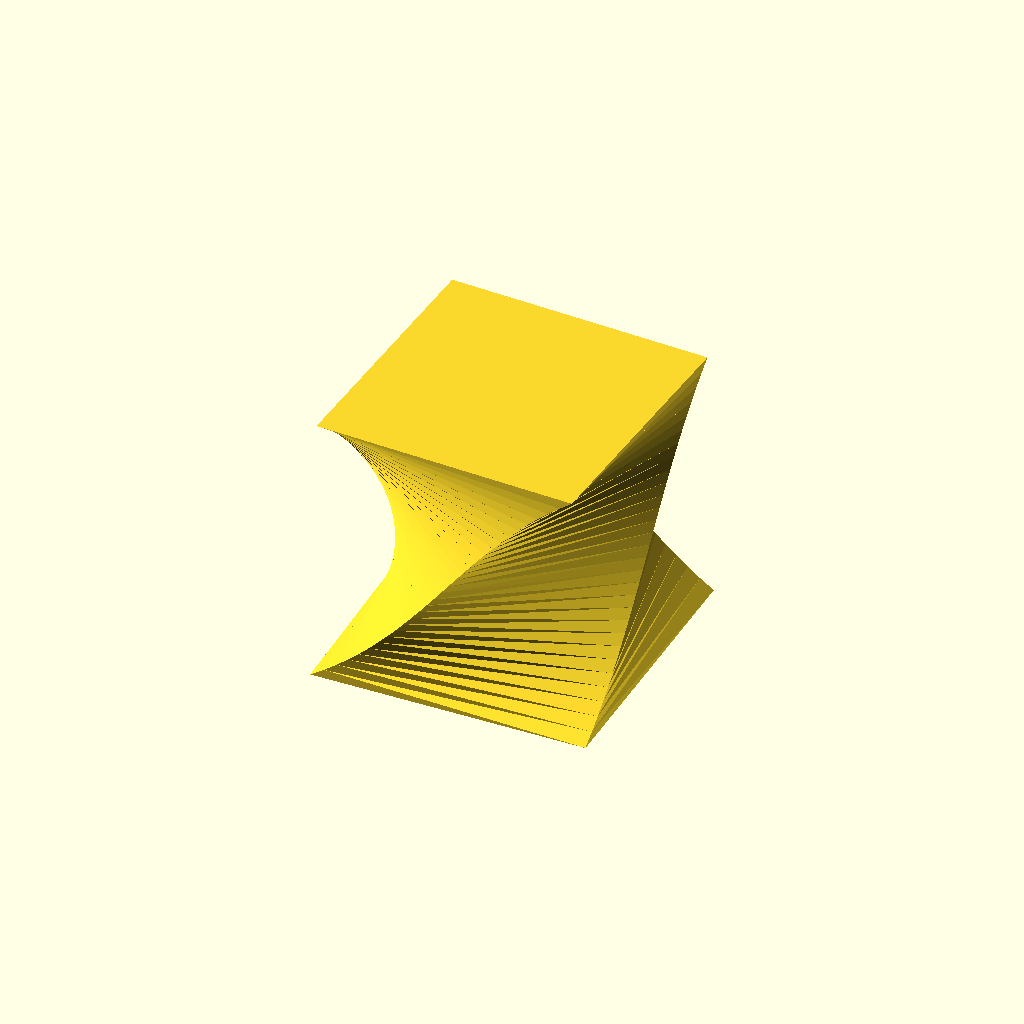
Cell 1 — every parameter at its default value.
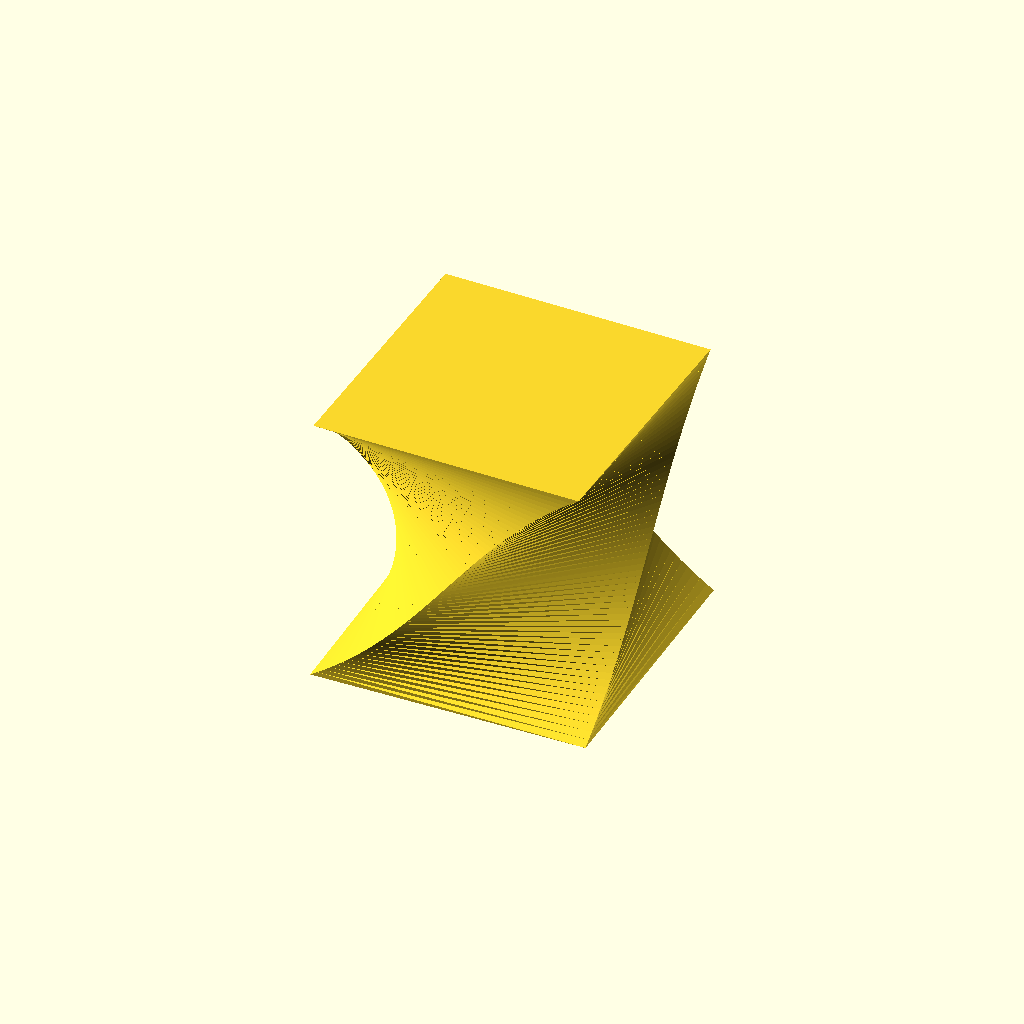
Cell 2 — numSlices set to 60, the other parameters unchanged.
All cells are drawn from one camera (rotation 55°, 0°, 25°, orthographic, colour scheme Cornfield), so only the parameter changes between them.
Source of the model, twisty.scad:
use <quickthread.scad>;

numSlices = 30;
points = [for (i=[0:numSlices]) 
        let(t=i/numSlices, 
            angle=45+90*t,
            r=5/sin(angle)
            )
        for (j=[0:3])
            [r*cos(angle+j*90),r*sin(angle+j*90),10*t]];
polyhedron(faces=extrusionFaces(4,numSlices),points=points);
Parameter table extracted from the source (name, type, default, range or options):
numSlices: number, default 30
